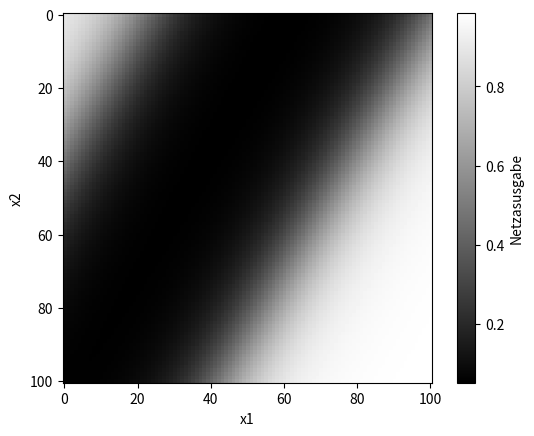

This chart was generated by the following Python code:
# -*- coding: utf-8 -*-
"""
Created on Thu May 21 09:58:55 2026

@author: fred
"""

import numpy as np
import matplotlib.pyplot as plt

class Neuron:
    #initialisierung
    def __init__(self, w):
        self.w = w

    #Activation
    def activation(self, z):
        return 1.0/(1 + np.exp(-z))
        
    #Sum funciton
    def weighted_sum(self, x):
        return np.dot(x, self.w)
        
    # prediction or feedforward
    def prediction(self, x):
        return self.activation(self.weighted_sum(x))


if __name__== '__main__':

    w11 = np.array([3.5689712, 6.092813, -6.255747])    #gewichte für neuron11 + bias
    w12 = np.array([3.5879905, 6.3442955, -1.4534572])  #gewichte für neuron12 + bias
    w21 = np.array([8.658071, -7.7893, 3.6128955])      #gewichte für neuron 21 + bias
    
    neuron11 = Neuron(w11) # erstes neuron des hidden layers erzeugen
    neuron12 = Neuron(w12) # zweites neuron des hidden layers erzeugen 
    neuron21 = Neuron(w21) # ausgabeneuron erzeugen
    
    erg = np.zeros((101, 101, 1), np.double) # matrix für alle ausgaben vom netz
    
    for i1 in range(101):
        x1 = i1 * 0.01
        
        for i2 in range(101):
            x2 = i2 * 0.01
            
            out11 = neuron11.prediction(np.array([x1, x2, 1.0])) #ausgabe hidden neuron1
            out12 = neuron12.prediction(np.array([x1, x2, 1.0])) #ausgabe hidden neuron2
            
            y = neuron21.prediction(np.array([out11, out12, 1.0])) #ausgabe XNOR netz
            
            erg[i1, i2, 0] = y # ausgabe in matrix speichern
        
    print(erg)
    
    plt.gray()  
    plt.imshow(erg)  
    plt.xlabel("x1")
    plt.ylabel("x2")
    plt.colorbar(label="Netzasusgabe")
    plt.show()
    
    
    
    
    
    # das bild zeigt die ausgaben des xnor-netzes für alle kombinationen von x1 und x2 zwischen 0.0 und 1.0. helle stellen bedeuten ausgabe nahe 1, dunkle stellen ausgabe nahe 0. graue übergänge entstehen weil auch zwischenwerte berechnet werden.
    # ist plausibel, da bei xnor ist die ausgabe 1, wenn beide eingaben gleich sind. und wenn die eingaben unterschiedlich sind ist die ausgabe 0.
